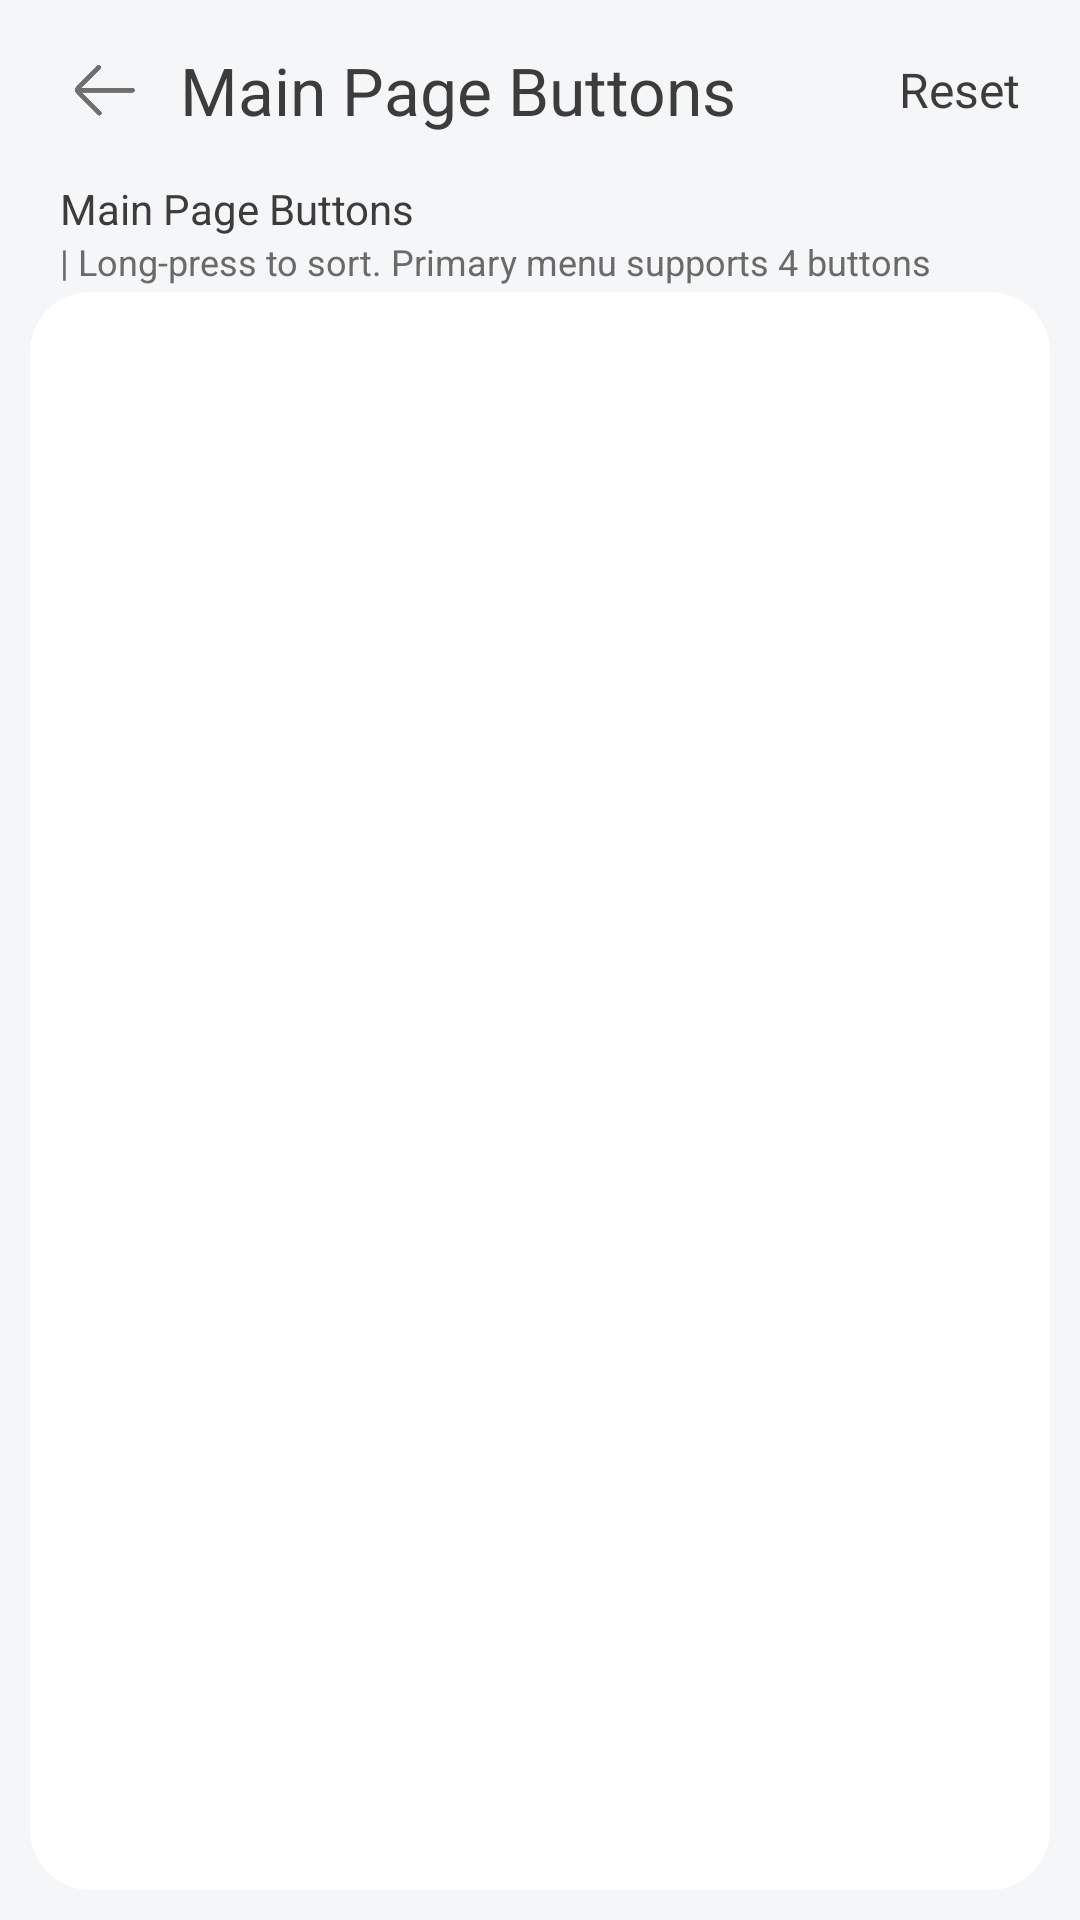

Android layout source for this screen:
<!-- AndroidManifest.xml: application theme android:Theme.Translucent.NoTitleBar -->
<!-- res/layout/activity_main_action_conf.xml -->
<?xml version="1.0" encoding="utf-8"?>
<androidx.constraintlayout.widget.ConstraintLayout xmlns:android="http://schemas.android.com/apk/res/android"
    xmlns:app="http://schemas.android.com/apk/res-auto"
    xmlns:tools="http://schemas.android.com/tools"
    android:layout_width="match_parent"
    android:layout_height="match_parent"
    android:background="#F5F6F7"
    tools:context=".ui.MainActionConfActivity">

    <LinearLayout
        android:layout_width="match_parent"
        android:layout_height="match_parent"
        android:orientation="vertical">

        <LinearLayout
            android:layout_width="match_parent"
            android:layout_height="wrap_content"
            android:gravity="center_vertical"
            android:orientation="horizontal"
            android:paddingHorizontal="20dp"
            android:paddingVertical="15dp">

            <ImageButton
                android:id="@+id/bt_main_action_conf_back"
                android:layout_width="30dp"
                android:layout_height="30dp"
                android:layout_marginRight="10dp"
                android:background="#00000000"
                android:padding="5dp"
                android:scaleType="centerInside"
                android:src="@drawable/back_btn" />

            <TextView
                android:layout_width="0dp"
                android:layout_height="wrap_content"
                android:layout_weight="1"
                android:text="@string/main_action_conf_title"
                android:textColor="#3C3C3C"
                android:textSize="22sp" />

            <TextView
                android:id="@+id/tv_main_action_conf_reset"
                android:layout_width="wrap_content"
                android:layout_height="wrap_content"
                android:text="@string/main_action_conf_reset"
                android:textColor="#3C3C3C"
                android:textSize="16sp" />
        </LinearLayout>

        <LinearLayout
            android:layout_width="match_parent"
            android:layout_height="match_parent"
            android:orientation="vertical"
            android:paddingHorizontal="10dp"
            android:paddingBottom="10dp">

            <TextView
                android:layout_width="match_parent"
                android:layout_height="wrap_content"
                android:paddingHorizontal="10dp"
                android:text="@string/main_action_conf_title"
                android:textColor="#3C3C3C"
                android:textSize="14sp" />

            <TextView
                android:layout_width="match_parent"
                android:layout_height="wrap_content"
                android:layout_marginBottom="2dp"
                android:paddingHorizontal="10dp"
                android:text="@string/main_action_conf_subtitle"
                android:textColor="#6A6A6A"
                android:textSize="12sp" />

            <androidx.cardview.widget.CardView
                android:layout_width="match_parent"
                android:layout_height="match_parent"
                app:cardBackgroundColor="#FFFFFF"
                app:cardCornerRadius="20dp"
                app:cardElevation="0dp"
                app:contentPaddingTop="5dp">

                <androidx.recyclerview.widget.RecyclerView
                    android:id="@+id/rv_main_action_conf"
                    android:layout_width="match_parent"
                    android:layout_height="match_parent" />
            </androidx.cardview.widget.CardView>

        </LinearLayout>

    </LinearLayout>

</androidx.constraintlayout.widget.ConstraintLayout>
<!-- resources referenced by this layout -->
<resources>
  <!-- drawable back_btn: png bitmap (drawable, 3574 bytes) -->
  <string name="main_action_conf_reset">Reset</string>
  <string name="main_action_conf_subtitle">| Long-press to sort. Primary menu supports 4 buttons</string>
  <string name="main_action_conf_title">Main Page Buttons</string>
</resources>
